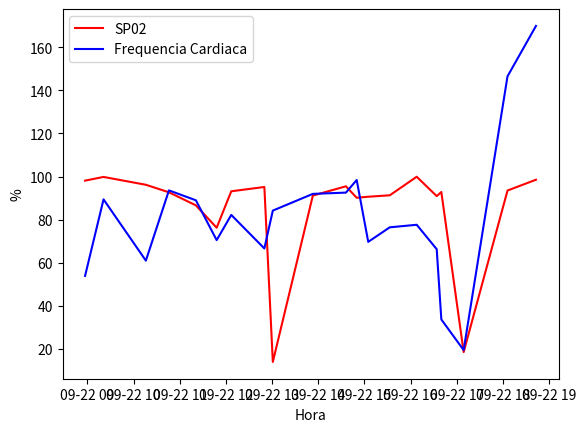

Recreate this plot in Python. (Note: this script raises an exception after producing the figure.)
import numpy as np
import random
from datetime import datetime, timedelta, time
import matplotlib.pyplot as plt
import pandas as pd

def FrequenciaCardiaca(qtValores):
    normais = int(qtValores * 0.8)
    anormais = int(qtValores * 0.2)

    # Gerando os valores normais
    valoresNormais = np.random.uniform(50, 100, normais)

    # Gerando os valores anormais
    valoresAnormais1 = np.random.uniform(0, 49, int(anormais / 2))
    valoresAnormais2 = np.random.uniform(101, 200, int(anormais / 2))
    valoresAnormais = np.concatenate((valoresAnormais1, valoresAnormais2))

    return(valoresNormais, valoresAnormais)


def SP02(qtValores, minMinutos, MaxMinutos):
    normais = int(qtValores * 0.8)
    anormais = int(qtValores * 0.2)

    minutes = 0
    today = datetime.today()
    date = datetime(today.year, today.month, today.day, 8, 30, 0)

    # Gerando os valores normais
    valoresNormais = np.random.uniform(90, 100, normais)

    # Gerando os valores anormais
    valoresAnormais1 = np.random.uniform(50, 89, int(anormais / 2))
    valoresAnormais2 = np.random.uniform(0, 50, int(anormais / 2))
    valoresAnormais = np.concatenate((valoresAnormais1, valoresAnormais2))

    frequenciaCardiaca = FrequenciaCardiaca(qtValores)
    frequenciaCardiaca = np.concatenate((frequenciaCardiaca[0], frequenciaCardiaca[1]))

    # Gerando os valores de SP02
    valores = np.concatenate((valoresNormais, valoresAnormais))
    np.random.shuffle(valores)

    dataPlot = []
    for i in range(len(valores)):
        valores[i] = round(valores[i], 2)
        frequenciaCardiaca[i] = round(frequenciaCardiaca[i], 2)
        minutes +=random.randint(minMinutos, MaxMinutos)
        delta = timedelta(minutes=minutes)
        dateTime = (date + delta)

        dataPlot.append(tuple((dateTime, valores[i], frequenciaCardiaca[i])))

    df = pd.DataFrame(dataPlot, columns=['Data', 'SP02', 'FrequenciaCardiaca'])

    plt.plot(df.Data, df.SP02, label='SP02', color = 'red')
    plt.plot(df.Data, df.FrequenciaCardiaca, label='Frequencia Cardiaca', color = 'blue')

    plt.ylabel("%")
    plt.xlabel("Hora")
    plt.legend()
    plt.savefig('../images/plots/SP02.png')

SP02(20, 5, 60)
